Image classification data set "plates" (kerasis/py_for_data_labs on GitHub). Class labels (2): cleaned, dirty.

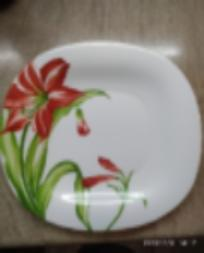
Label: cleaned

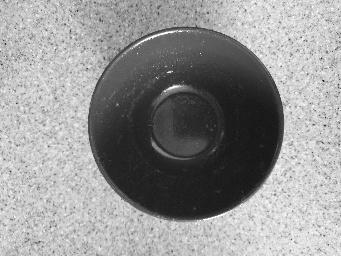
Label: dirty

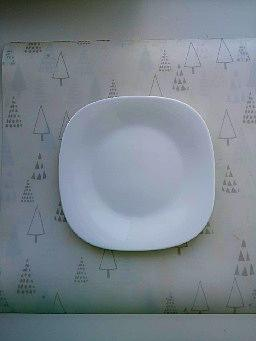
Label: cleaned

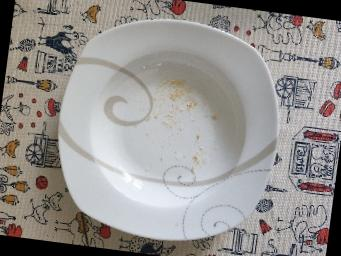
Label: dirty

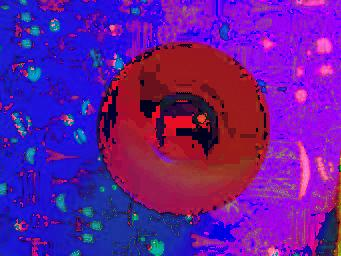
Label: cleaned

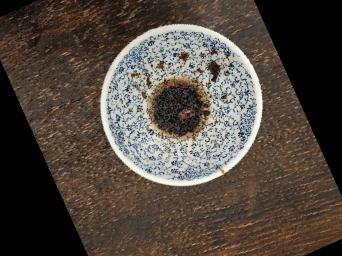
Label: dirty
